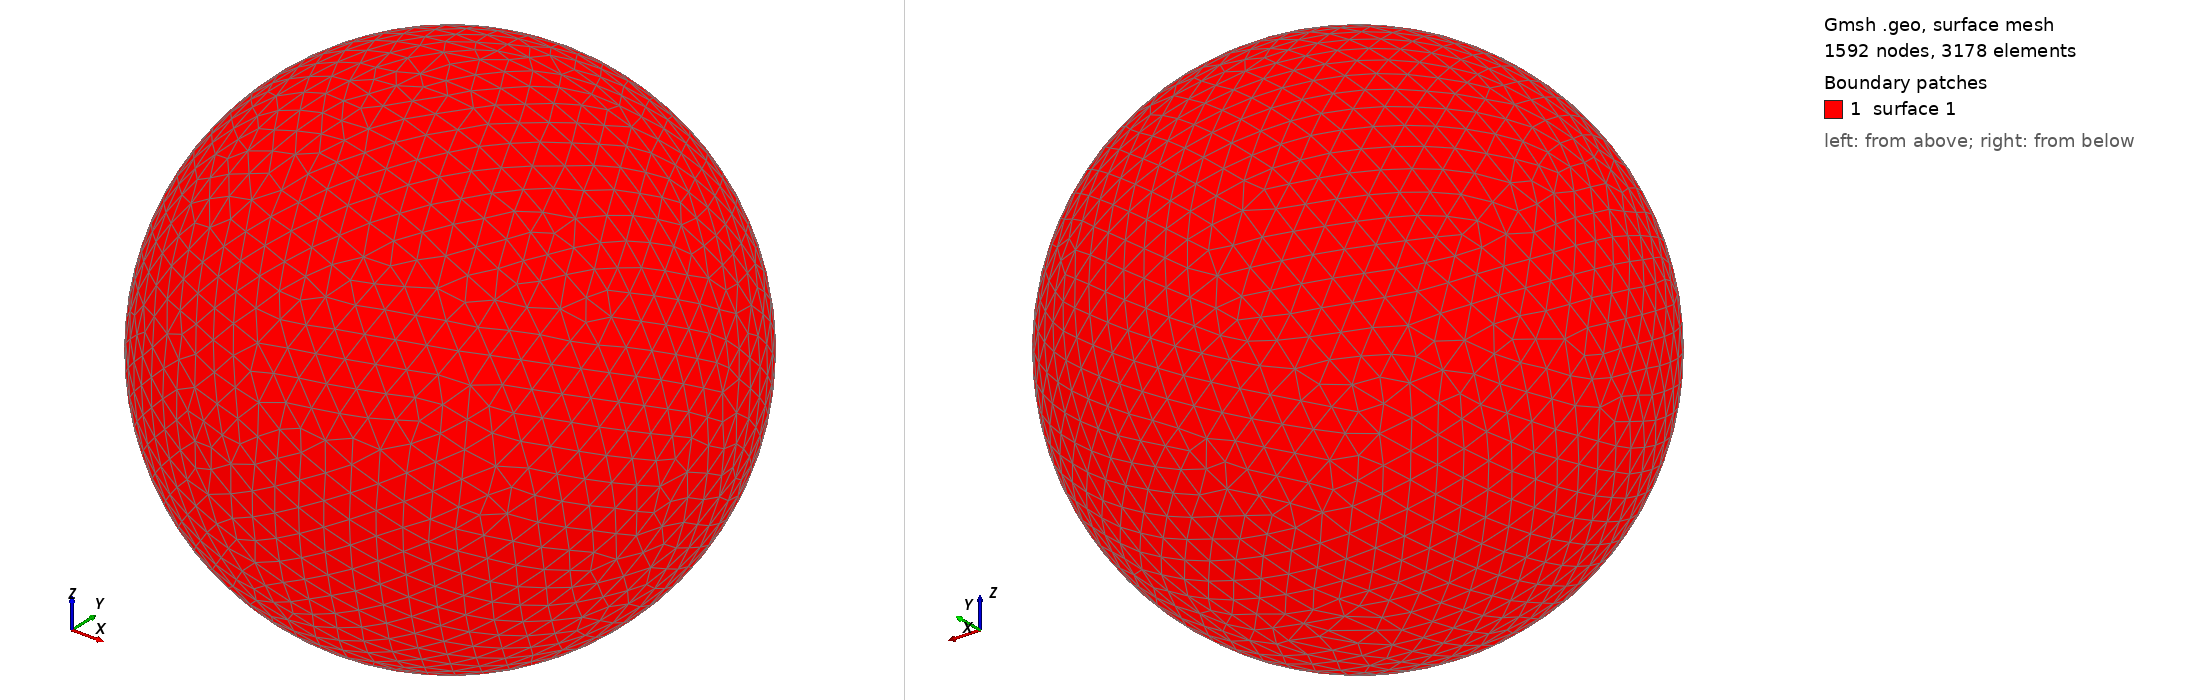

Gmsh geometry script, surface-meshed: 1592 nodes, 3178 surface elements. Boundary patches (legend numbers): 1 surface 1. Left view from above one corner, right view from below the opposite corner. The script declares no physical surfaces, so the legend lists its geometric surfaces. The drawing asked Gmsh for element sizes between 1% and 20% of the model's largest extent; the script's own settings can give other sizes.

=== shot2634.geo (drawn) ===
SetFactory("OpenCASCADE");
Point(1) = {0,0,0,0};
Sphere(1) = {0,0,0,0.66970000};
MeshSize{ PointsOf{ Surface{:}; } } = 0.066970000;
Mesh.ElementOrder=1;
Mesh.Format=39;
